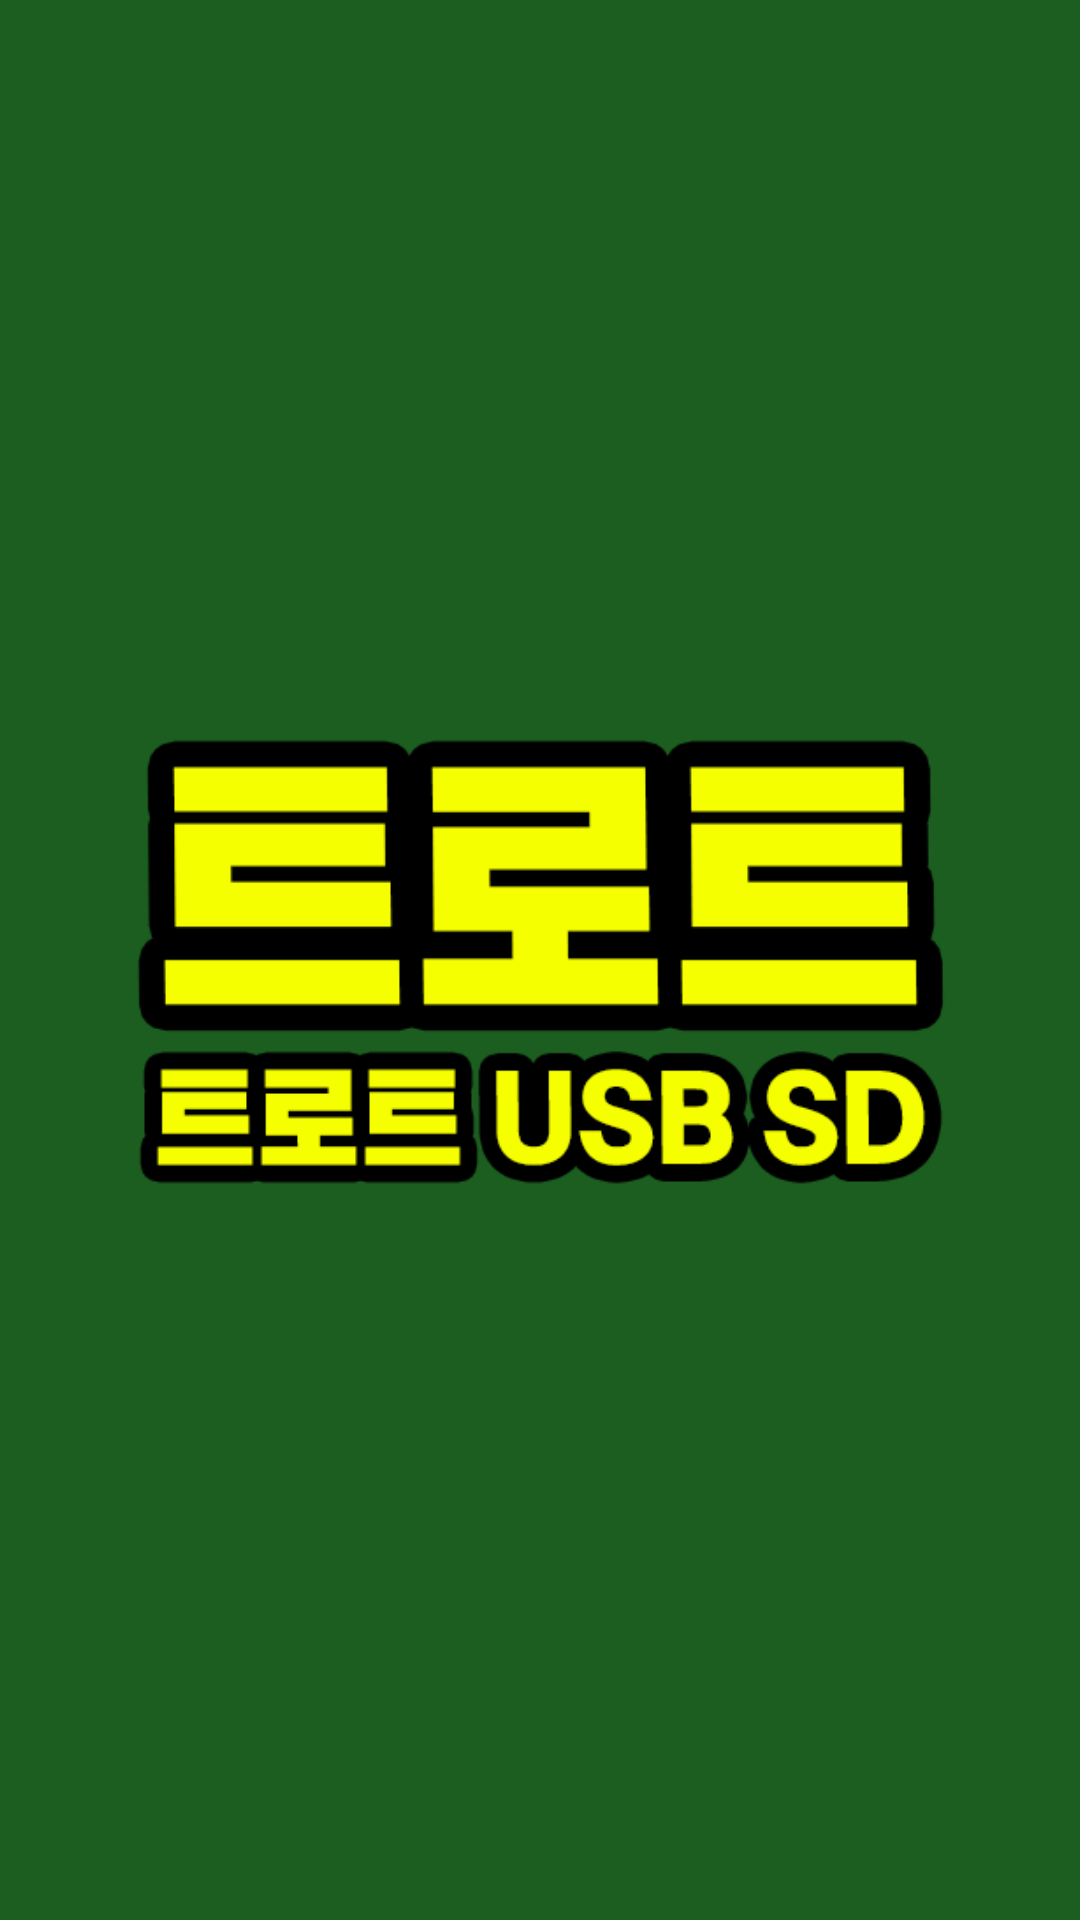

Produce the Android XML layout that renders to this screen, including the resource entries it uses.
<!-- AndroidManifest.xml: application theme AppTheme -->
<!-- res/layout/activity_intro.xml -->
<?xml version="1.0" encoding="utf-8"?>
<LinearLayout
    xmlns:android="http://schemas.android.com/apk/res/android"
    xmlns:app="http://schemas.android.com/apk/res-auto"
    xmlns:tools="http://schemas.android.com/tools"
    android:background="#1B5E20"
    android:gravity="center"
    android:layout_width="match_parent"
    android:layout_height="match_parent">
    <ImageView
        android:src="@drawable/splash"
        android:scaleType="fitCenter"
        android:layout_width="300dp"
        android:layout_height="wrap_content"/>
</LinearLayout>
<!-- resources referenced by this layout -->
<resources>
  <!-- drawable splash: png bitmap (drawable, 9108 bytes) -->
  <style name="AppTheme" parent="Theme.AppCompat.Light.DarkActionBar">
          
          <item name="colorPrimary">@color/colorPrimary</item>
          <item name="colorPrimaryDark">@color/colorPrimaryDark</item>
          <item name="colorAccent">@color/colorAccent</item>
  
          <item name="windowNoTitle">true</item>
  
          
          <item name="android:navigationBarColor">#f2f2f2</item>
  
          
          <item name="android:windowContentOverlay">@null</item>
          <item name="android:windowIsTranslucent">true</item>
  
          
          <item name="android:windowLightStatusBar">true</item>
  
          
          <item name="colorControlHighlight">@color/colorPrimary</item>
  
      </style>
  <color name="colorPrimary">#FFE000</color>
  <color name="colorPrimaryDark">#f2f2f2</color>
  <color name="colorAccent">#000000</color>
</resources>
